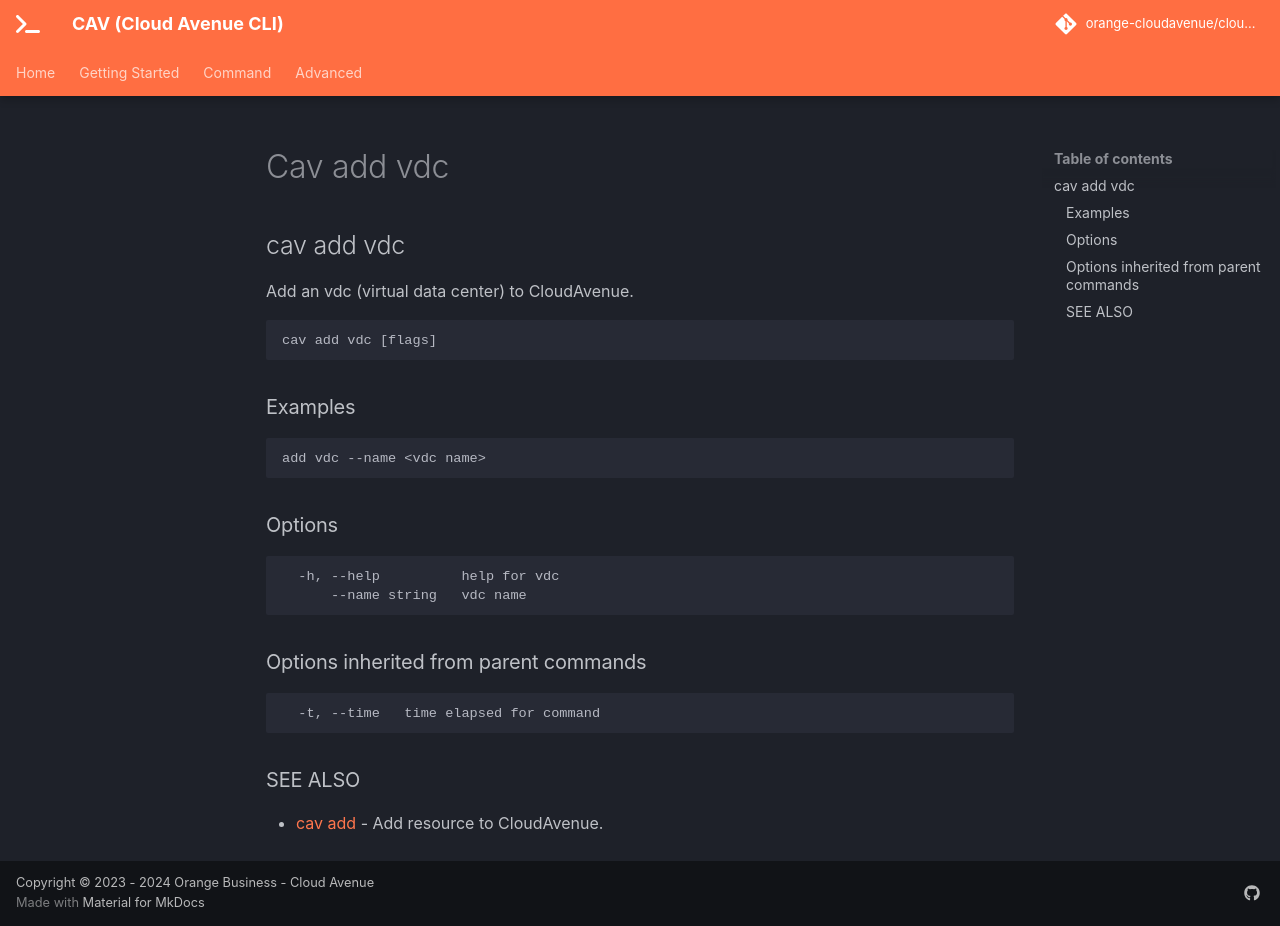

repository: orange-cloudavenue/cloudavenue-cli · page: command/cav_add_vdc/index.html · generator: mkdocs

## cav add vdc

Add an vdc (virtual data center) to CloudAvenue.

```
cav add vdc [flags]
```

### Examples

```
add vdc --name <vdc name>
```

### Options

```
  -h, --help          help for vdc
      --name string   vdc name
```

### Options inherited from parent commands

```
  -t, --time   time elapsed for command
```

### SEE ALSO

* [cav add](cav_add.md)	 - Add resource to CloudAvenue.
